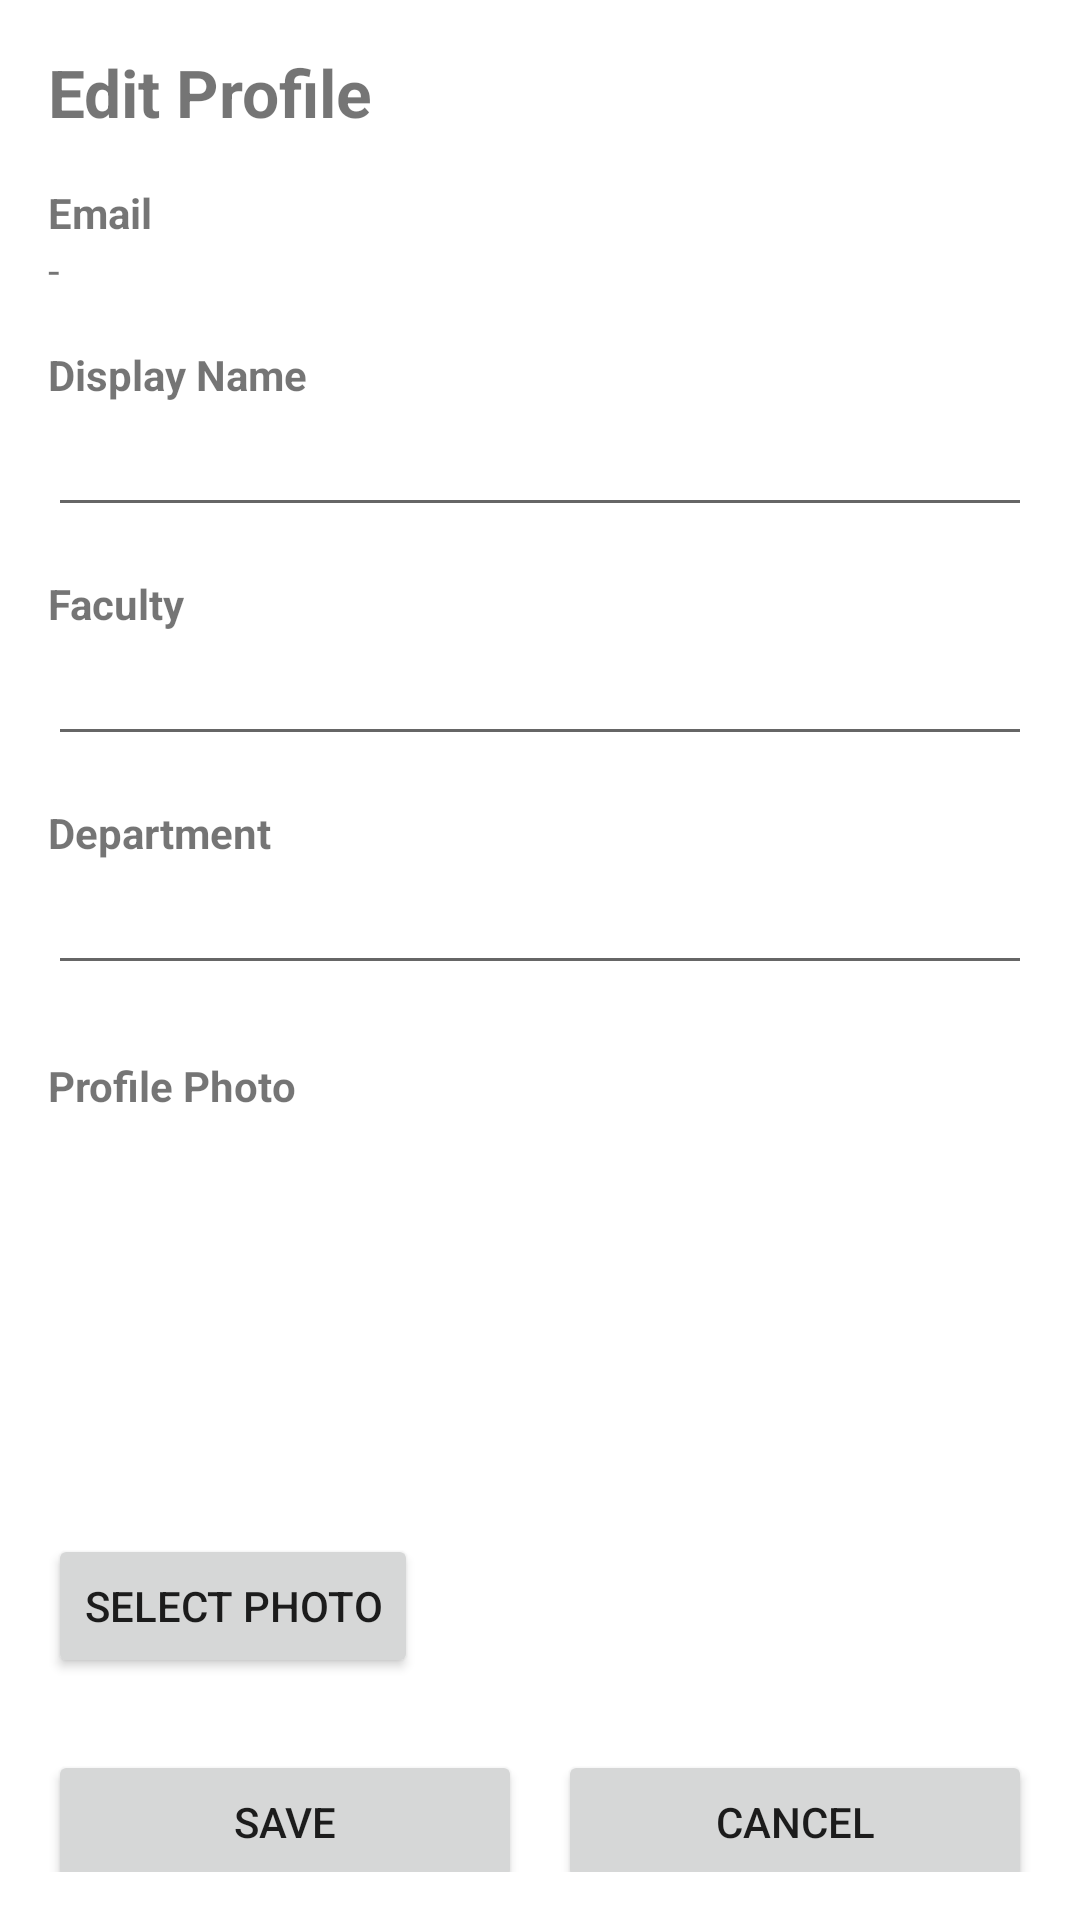

Layout XML and referenced resources for this Android screen:
<!-- AndroidManifest.xml: application theme Theme.Supply7 -->
<!-- res/layout/fragment_edit_profile.xml -->
<?xml version="1.0" encoding="utf-8"?>
<ScrollView xmlns:android="http://schemas.android.com/apk/res/android"
    android:id="@+id/scrollEditProfile"
    android:layout_width="match_parent"
    android:layout_height="match_parent"
    android:padding="16dp"
    android:background="@color/white">

    <LinearLayout
        android:layout_width="match_parent"
        android:layout_height="wrap_content"
        android:orientation="vertical">

        <TextView
            android:id="@+id/textTitle"
            android:layout_width="wrap_content"
            android:layout_height="wrap_content"
            android:text="Edit Profile"
            android:textSize="22sp"
            android:textStyle="bold"
            android:layout_marginBottom="16dp" />

        
        <TextView
            android:id="@+id/textEmailLabel"
            android:layout_width="wrap_content"
            android:layout_height="wrap_content"
            android:text="Email"
            android:textStyle="bold" />

        <TextView
            android:id="@+id/textEmailValue"
            android:layout_width="match_parent"
            android:layout_height="wrap_content"
            android:text="-"
            android:layout_marginBottom="16dp" />

        
        <TextView
            android:layout_width="wrap_content"
            android:layout_height="wrap_content"
            android:text="Display Name"
            android:textStyle="bold" />

        <EditText
            android:id="@+id/editDisplayName"
            android:layout_width="match_parent"
            android:layout_height="wrap_content"
            android:hint=""
            android:inputType="textPersonName"
            android:layout_marginBottom="16dp" />

        
        <TextView
            android:layout_width="wrap_content"
            android:layout_height="wrap_content"
            android:text="Faculty"
            android:textStyle="bold" />

        <EditText
            android:id="@+id/editFaculty"
            android:layout_width="match_parent"
            android:layout_height="wrap_content"
            android:hint=""
            android:inputType="text"
            android:layout_marginBottom="16dp" />

        
        <TextView
            android:layout_width="wrap_content"
            android:layout_height="wrap_content"
            android:text="Department"
            android:textStyle="bold" />

        <EditText
            android:id="@+id/editDepartment"
            android:layout_width="match_parent"
            android:layout_height="wrap_content"
            android:hint=""
            android:inputType="text"
            android:layout_marginBottom="24dp" />

        
        <TextView
            android:layout_width="wrap_content"
            android:layout_height="wrap_content"
            android:text="Profile Photo"
            android:textStyle="bold" />

        <ImageView
            android:id="@+id/imageProfile"
            android:layout_width="120dp"
            android:layout_height="120dp"
            android:layout_marginTop="8dp"
            android:layout_marginBottom="12dp"
            android:contentDescription="Profile photo"
            android:scaleType="centerCrop"
            android:src="@android:drawable/sym_def_app_icon" />

        <Button
            android:id="@+id/btnSelectPhoto"
            android:layout_width="wrap_content"
            android:layout_height="wrap_content"
            android:text="Select Photo"
            android:layout_marginBottom="24dp" />

        
        <LinearLayout
            android:layout_width="match_parent"
            android:layout_height="wrap_content"
            android:orientation="horizontal">

            <Button
                android:id="@+id/btnSave"
                android:layout_width="0dp"
                android:layout_height="wrap_content"
                android:layout_weight="1"
                android:text="Save" />

            <Button
                android:id="@+id/btnCancel"
                android:layout_width="0dp"
                android:layout_height="wrap_content"
                android:layout_weight="1"
                android:text="Cancel"
                android:layout_marginStart="12dp" />
        </LinearLayout>

    </LinearLayout>
</ScrollView>
<!-- resources referenced by this layout -->
<resources>
  <color name="white">#FFFFFFFF</color>
  <style name="Theme.Supply7" parent="Theme.MaterialComponents.DayNight.NoActionBar">
          
          <item name="colorPrimary">@color/primary_pink</item>
          <item name="colorPrimaryVariant">@color/secondary_dark</item>
          <item name="colorOnPrimary">@color/white</item>
          
          <item name="colorSecondary">@color/primary_pink</item>
          <item name="colorSecondaryVariant">@color/secondary_dark</item>
          <item name="colorOnSecondary">@color/white</item>
          
          <item name="android:statusBarColor">?attr/colorPrimaryVariant</item>
          
          
          <item name="android:windowBackground">@color/white</item>
          
      </style>
  <color name="primary_pink">#6750A4</color>
  <color name="secondary_dark">#25283D</color>
</resources>
